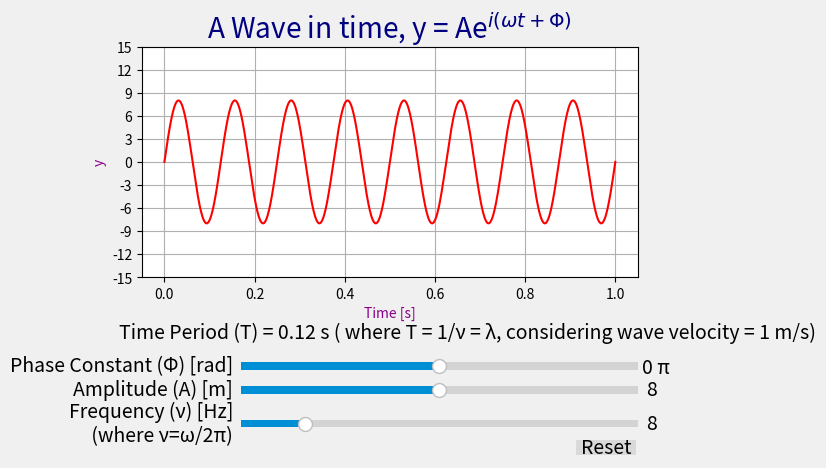

Python code for this plot:
import numpy as np
import matplotlib.pyplot as plt
from matplotlib.widgets import Slider, Button
from matplotlib.widgets import TextBox
from math import pi as pi


# Define the parametrized function to be plotted.
def f(t, amplitude, frequency, x):
    ν = frequency
    return amplitude * np.sin( 2 * np.pi * ν * t + x * np.pi)
t = np.linspace(0, 1, 1000)


# Define initial parameters
init_amplitude = 8
init_frequency = 8
init_x = 0
# Creating the figure and the line that has to be manipulated.
fig, ax = plt.subplots()
line, = ax.plot(t, f(t, init_amplitude, init_frequency, init_x), color='r')
ax.set_xlabel('Time [s]', color='darkmagenta')
ax.set_ylabel('y', color='darkmagenta')
plt.style.use('fivethirtyeight')
ax.grid(True)

plt.yticks(np.arange(-15, 16, 3))
plt.title('A Wave in time, y = Ae$^{i(ωt+Φ)}$', fontstyle='oblique', color='navy')


# adjusting the main plot to make room for the sliders.

fig.subplots_adjust(bottom=0.40)

# Making horizontal sliders to control the frequency, the amplitude and the phase.

axfreq =fig.add_axes([0.28, 0.08, 0.62, 0.03])
freq_slider = Slider(
    ax=axfreq,
    label='Frequency (ν) [Hz]\n (where ν=ω/2π)',
    valmin=0.0,
    valmax=50,
    valstep=0.5,
    valinit=init_frequency,
)

axamp = fig.add_axes([0.28, 0.15, 0.62, 0.03])
amp_slider = Slider(
    ax=axamp,
    label="Amplitude (A) [m]",
    valmin=1,
    valmax=15,
    valstep=1,
    valinit=init_amplitude,
)

axphi = fig.add_axes([0.28, 0.20, 0.62, 0.03])
phi_slider = Slider(
    ax=axphi,
    label='Phase Constant (Φ) [rad]',
    valmin=-2,
    valmax= 2,
    valinit=init_x,
)

# Remove the slider text to add text box instead.

phi_slider.valtext.set_visible(False)

#Creating text box for phase constant to show it in terms of multiples of π

text1 = ax.text(1.06,-27.5,f"{phi_slider.val} π")

#ax_box = plt.axes([0.2, 0.28, 0.1, 0.07])
#textbox = TextBox(ax_box, f'Wavelength (in m) = {freq_slider.val}')

# Creating text box for time period
text = ax.text(-0.1,-23,f"Time Period (T) = {round(1/freq_slider.val,2)} s" " ( where T = 1/ν = λ, considering wave velocity = 1 m/s)")

# Defining the function to be called anytime a slider's value changes.

def update(val):
    global text1
    global text
    line.set_ydata(f(t, amp_slider.val, freq_slider.val, phi_slider.val))
    text.set_visible(False)

    #Updating text box for time period
    text = ax.text(-0.1,-23, f"Time Period (T) = {round(1 / freq_slider.val, 2)} s" " ( where T = 1/ν = λ, considering wave velocity = 1 m/s)")
    text1.set_visible(False)

    #Updatting text box for phase constant
    text1 = ax.text(1.06, -27.5, f"{round(phi_slider.val,2)} π")

    fig.canvas.draw_idle()


# registering the update function with each slider.

freq_slider.on_changed(update)
amp_slider.on_changed(update)
phi_slider.on_changed(update)

# Creating a `matplotlib.widgets.Button` to reset the sliders to initial values.

resetax = fig.add_axes([0.8, 0.025, 0.1, 0.04])
button = Button(resetax, 'Reset', hovercolor='0.975')


def reset(event):
    freq_slider.reset()
    amp_slider.reset()
    phi_slider.reset()
button.on_clicked(reset)

plt.show()
